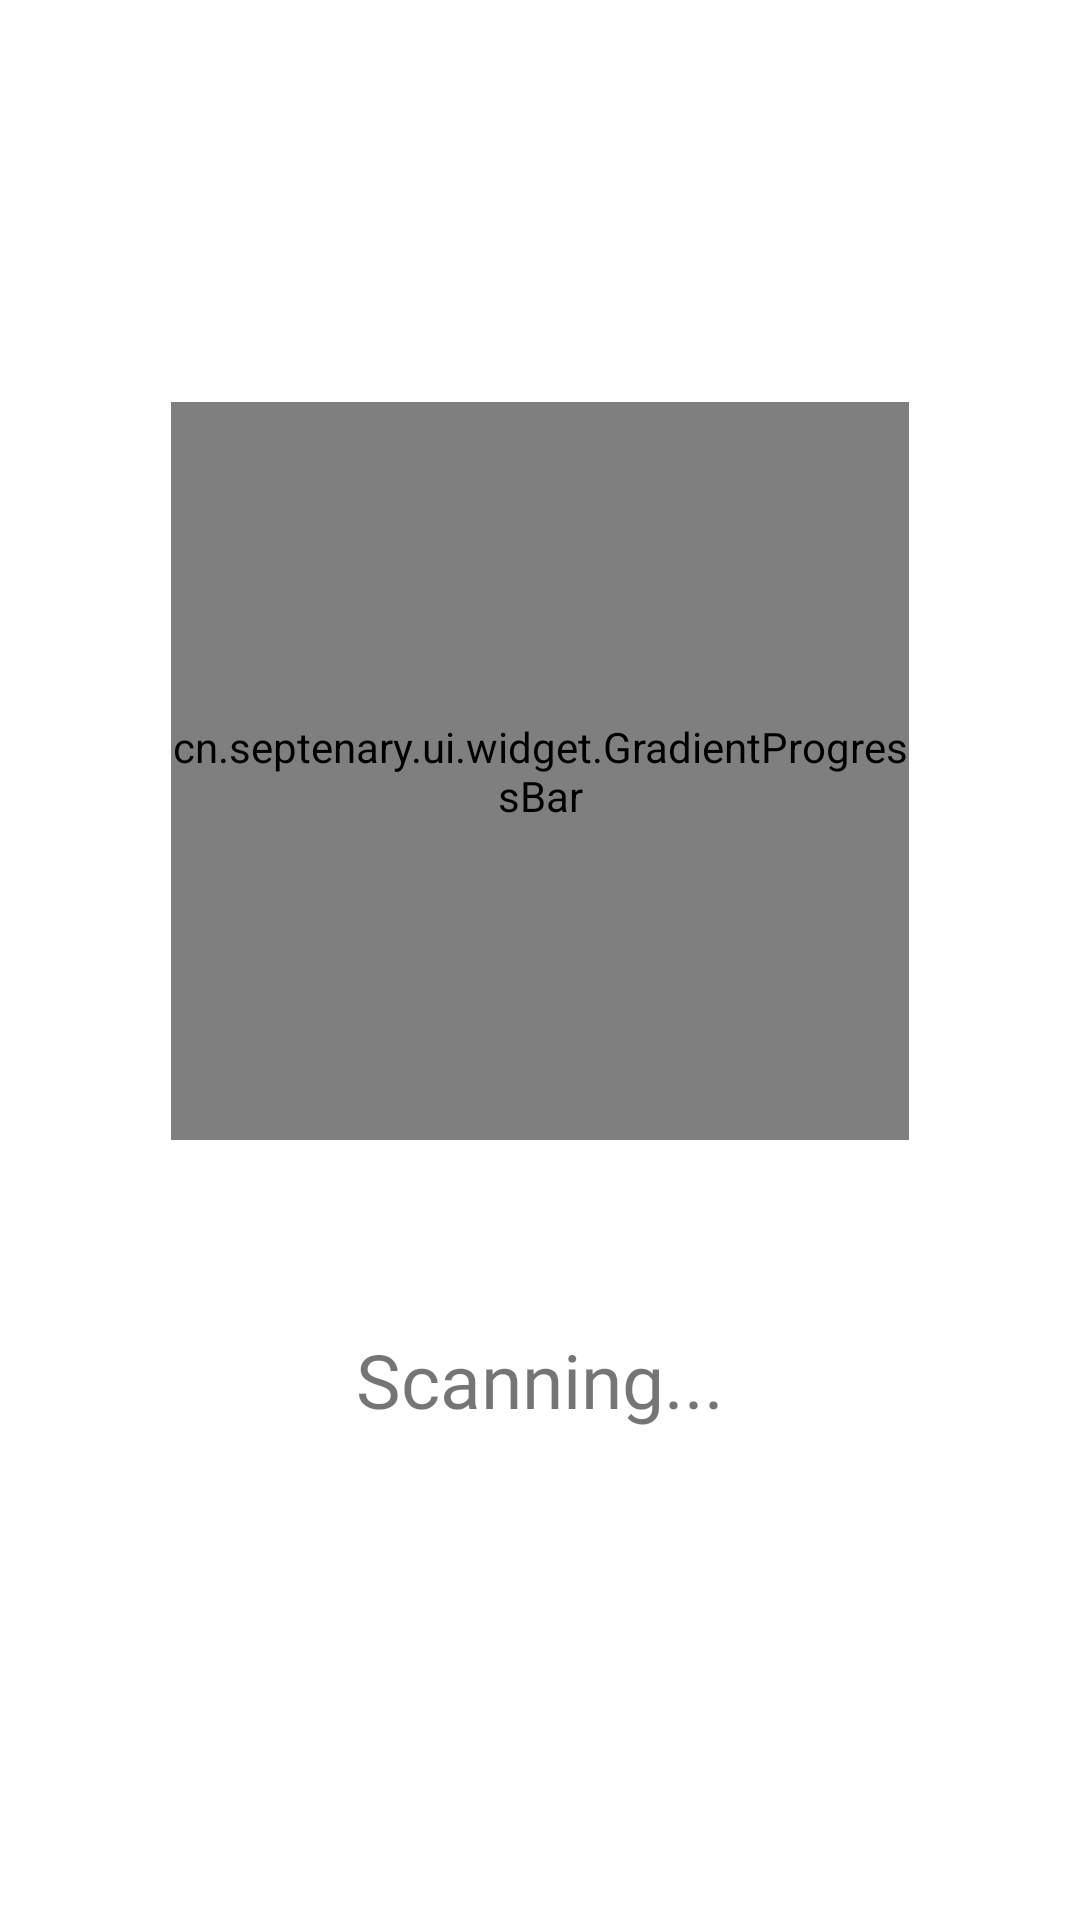

Android layout source for this screen:
<!-- AndroidManifest.xml: application theme Theme.MMCleaner -->
<!-- res/layout/fragment_second_scan.xml -->
<?xml version="1.0" encoding="utf-8"?>
<LinearLayout xmlns:android="http://schemas.android.com/apk/res/android"
    xmlns:app="http://schemas.android.com/apk/res-auto"
    android:orientation="vertical"
    android:layout_width="match_parent"
    android:gravity="center"
    android:layout_height="match_parent">

    <androidx.constraintlayout.widget.ConstraintLayout
        android:layout_width="246dp"
        android:layout_marginTop="134dp"
        android:layout_height="246dp">
        <cn.septenary.ui.widget.GradientProgressBar
            android:id="@+id/bar2"
            android:layout_width="match_parent"
            android:layout_height="match_parent"
            android:visibility="visible"
            app:border_background="#0D000000"
            app:border_width="15dp"
            app:end_color="#CC28BB63"
            app:layout_constraintBottom_toBottomOf="parent"
            app:layout_constraintEnd_toEndOf="parent"
            app:layout_constraintStart_toStartOf="parent"
            app:layout_constraintTop_toTopOf="parent"
            app:progress="0"
            app:progress_max="100"
            app:rotate="-90"
            app:start_color="#CC43FE01" />

        <LinearLayout
            android:layout_width="0dp"
            android:layout_height="0dp"
            android:orientation="vertical"
            android:gravity="center"
            app:layout_constraintTop_toTopOf="@id/bar2"
            app:layout_constraintBottom_toBottomOf="@id/bar2"
            app:layout_constraintEnd_toEndOf="@id/bar2"
            app:layout_constraintStart_toStartOf="@id/bar2">
            <ImageView
                android:layout_width="84dp"
                android:layout_height="84dp"
                android:adjustViewBounds="true"
                android:src="@drawable/rocket"/>
            <TextView
                android:id="@+id/proc_text"
                android:layout_width="wrap_content"
                android:layout_height="wrap_content"
                android:fontFamily="@font/proxima_nova_bold"
                android:textSize="20sp"
                android:textColor="@color/color_333A44"
                android:gravity="center"/>
            <TextView
                android:id="@+id/mem_data"
                android:layout_width="wrap_content"
                android:layout_height="wrap_content"
                android:fontFamily="@font/proxima_nova_regular"
                android:textSize="14sp"
                android:layout_marginTop="4dp"
                android:layout_marginBottom="10dp"
                android:textColor="@color/color_333A44"
                android:gravity="center"/>
        </LinearLayout>

    </androidx.constraintlayout.widget.ConstraintLayout>
    <TextView
        android:layout_width="match_parent"
        android:layout_height="match_parent"
        android:fontFamily="@font/proxima_nova_semibold"
        android:textSize="25sp"
        android:textColor="@color/color_2F2C4C"
        android:layout_marginBottom="100dp"
        android:text="@string/scaning"
        android:gravity="center"/>


</LinearLayout>
<!-- resources referenced by this layout -->
<resources>
  <string name="scaning">Scanning...</string>
  <style name="Theme.MMCleaner" parent="Theme.MaterialComponents.Light.NoActionBar">
          
          <item name="colorPrimary">@color/primary</item>
          <item name="colorOnSecondary">@color/black</item>
  
          <item name="android:windowDrawsSystemBarBackgrounds">true</item>
  
          <item name="android:windowLightStatusBar" tools:targetApi="23">true</item>
  
          <item name="android:statusBarColor">@android:color/transparent</item>
          <item name="android:windowAnimationStyle">@style/CustomActivityAnimation</item>
      </style>
  <style name="CustomActivityAnimation" parent="@android:style/Animation.Activity">
          <item name="android:activityOpenEnterAnimation">@anim/slide_in_right</item>
          <item name="android:activityOpenExitAnimation">@anim/slide_out_left</item>
          <item name="android:activityCloseEnterAnimation">@anim/slide_in_left</item>
          <item name="android:activityCloseExitAnimation">@anim/slide_out_right</item>
      </style>
  <!-- not gathered from this repository: default colours our renderer supplied (Android Studio template values) -->
  <color name="black">#FF000000</color>
</resources>
